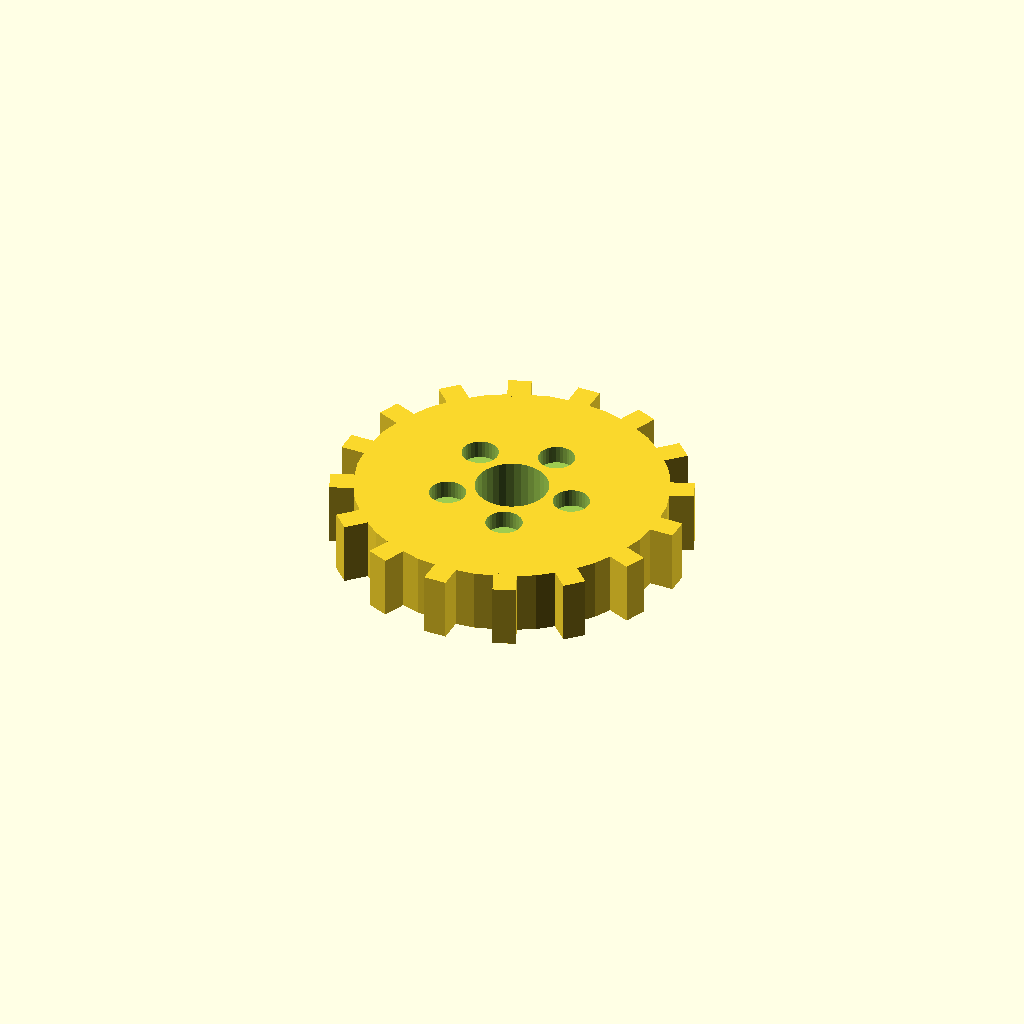
Cell 1: rendered with the file's own defaults.
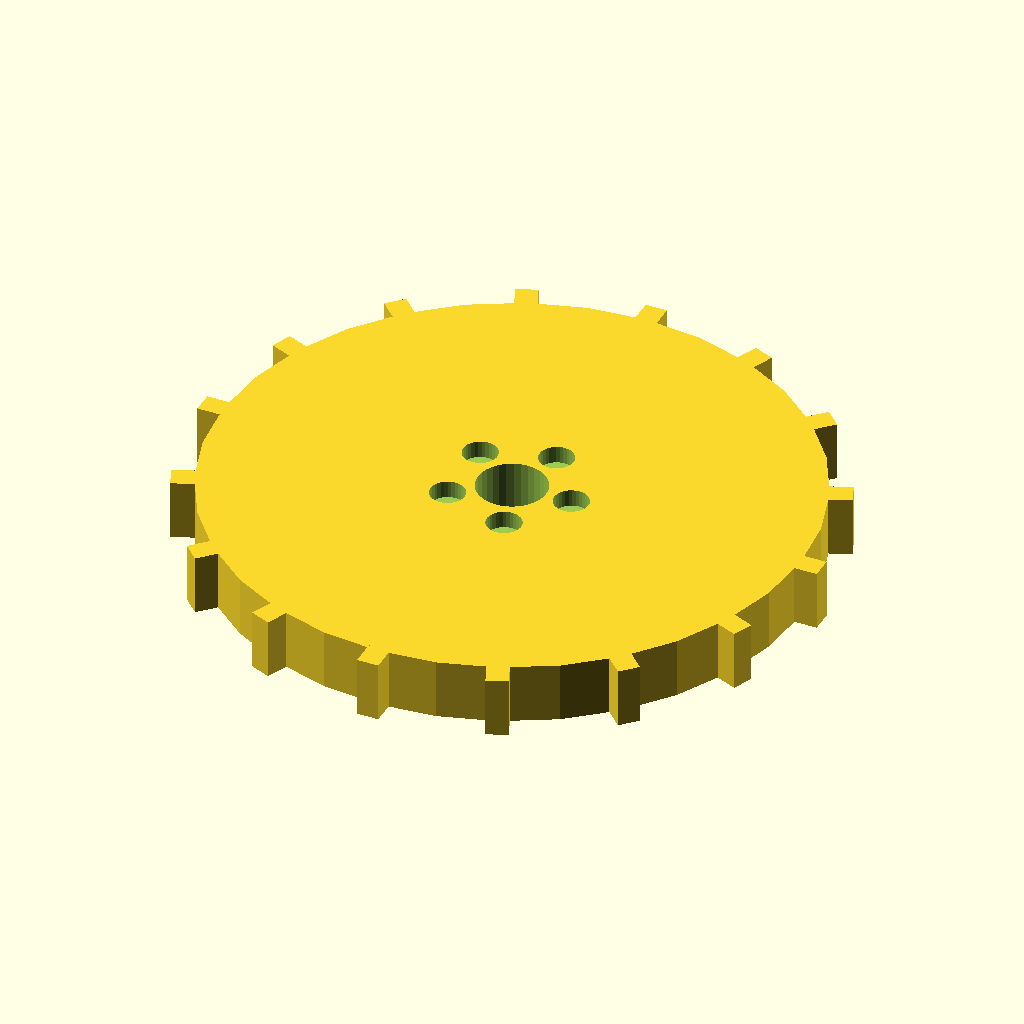
Cell 2: the same model with disc_r = 68.
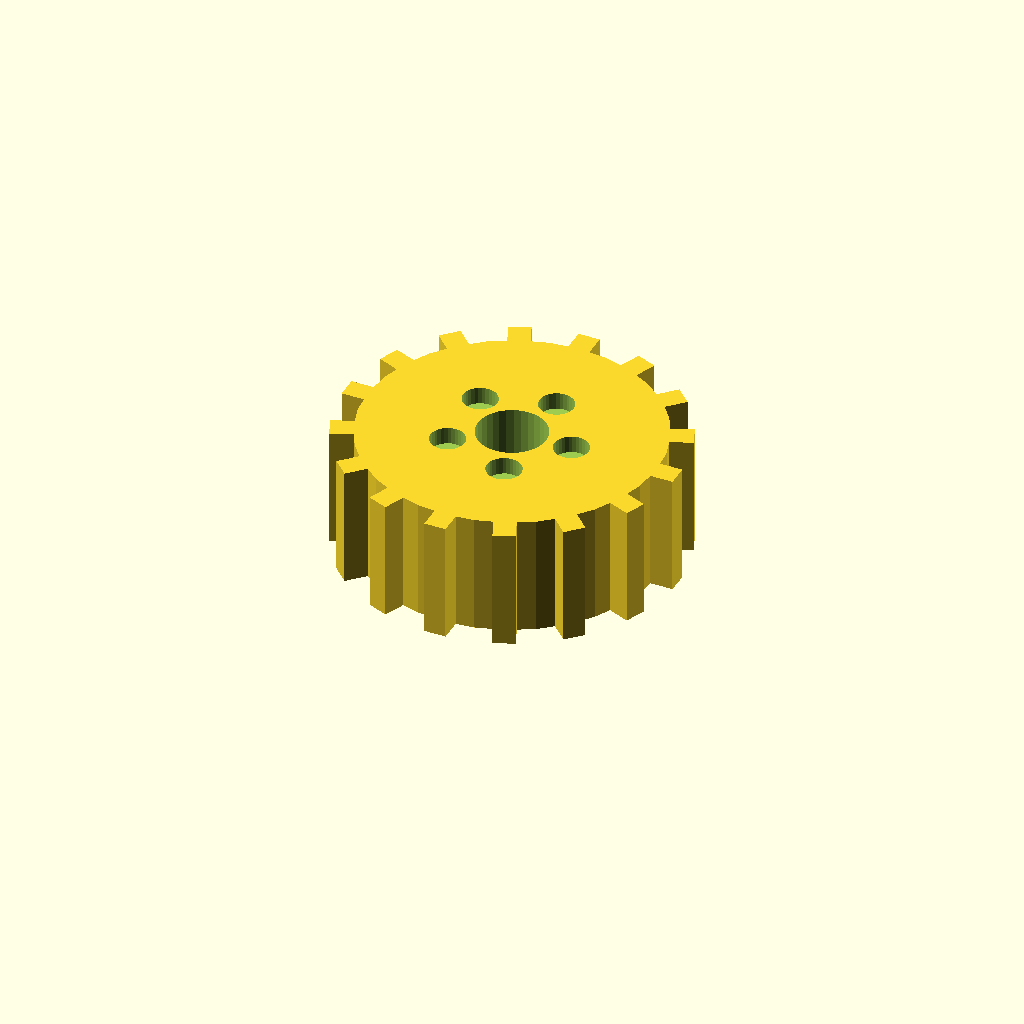
Cell 3: the same model with disc_t = 28.
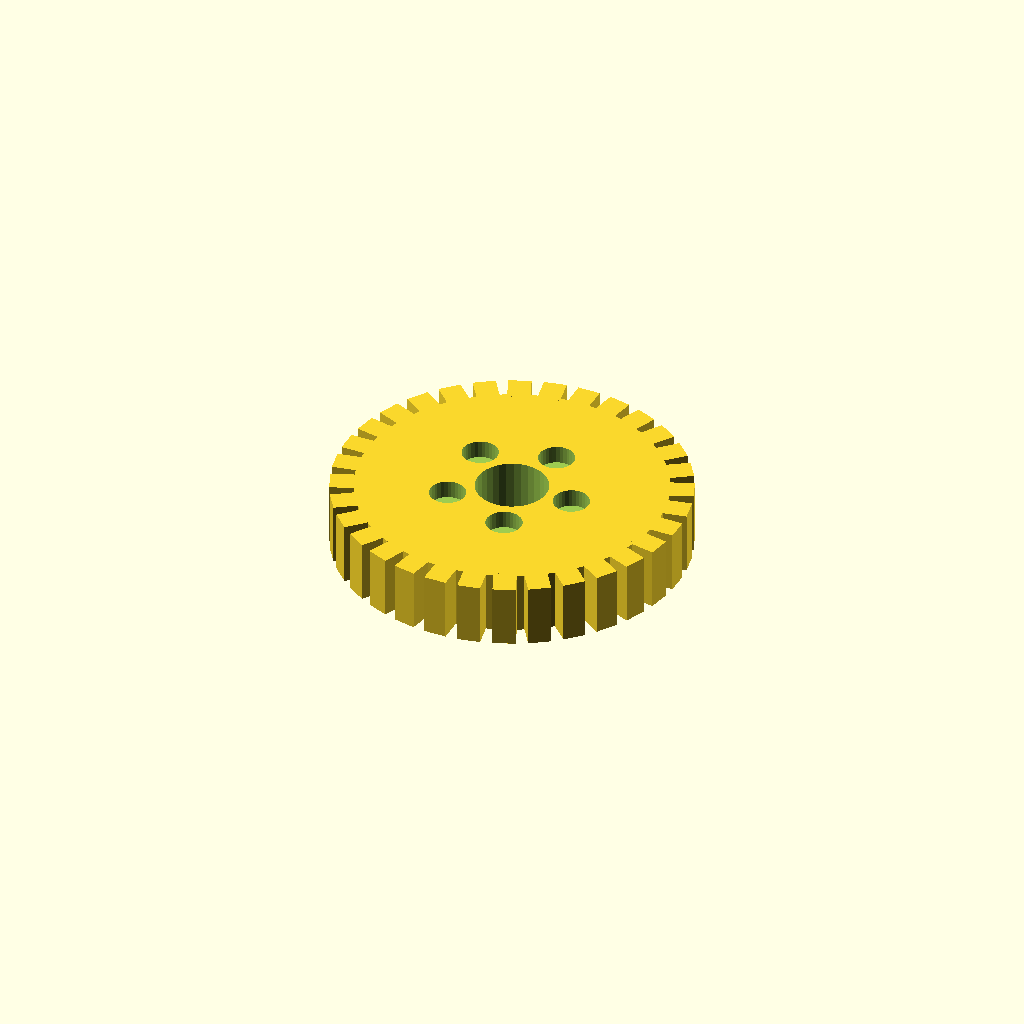
Cell 4: n_teeth = 32 (everything else at default).
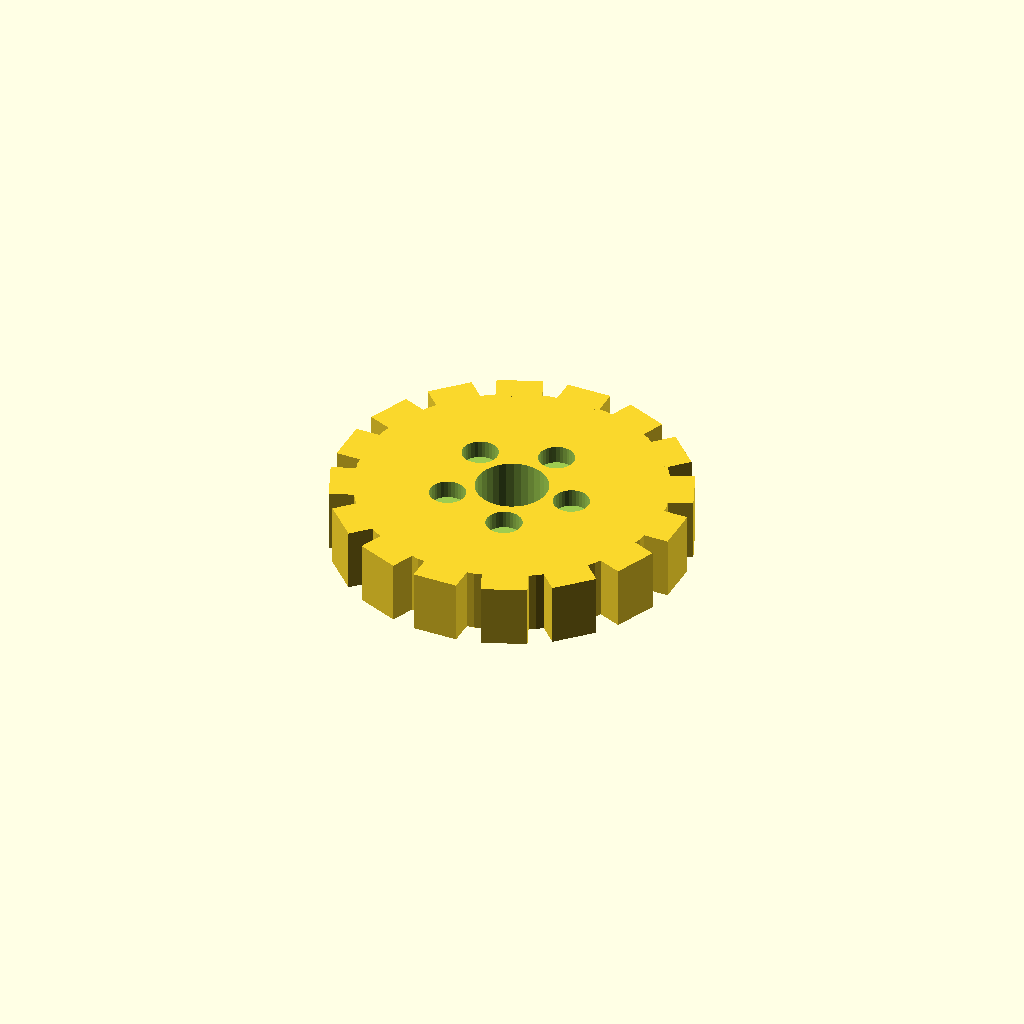
Cell 5 — tooth_w set to 10, the other parameters unchanged.
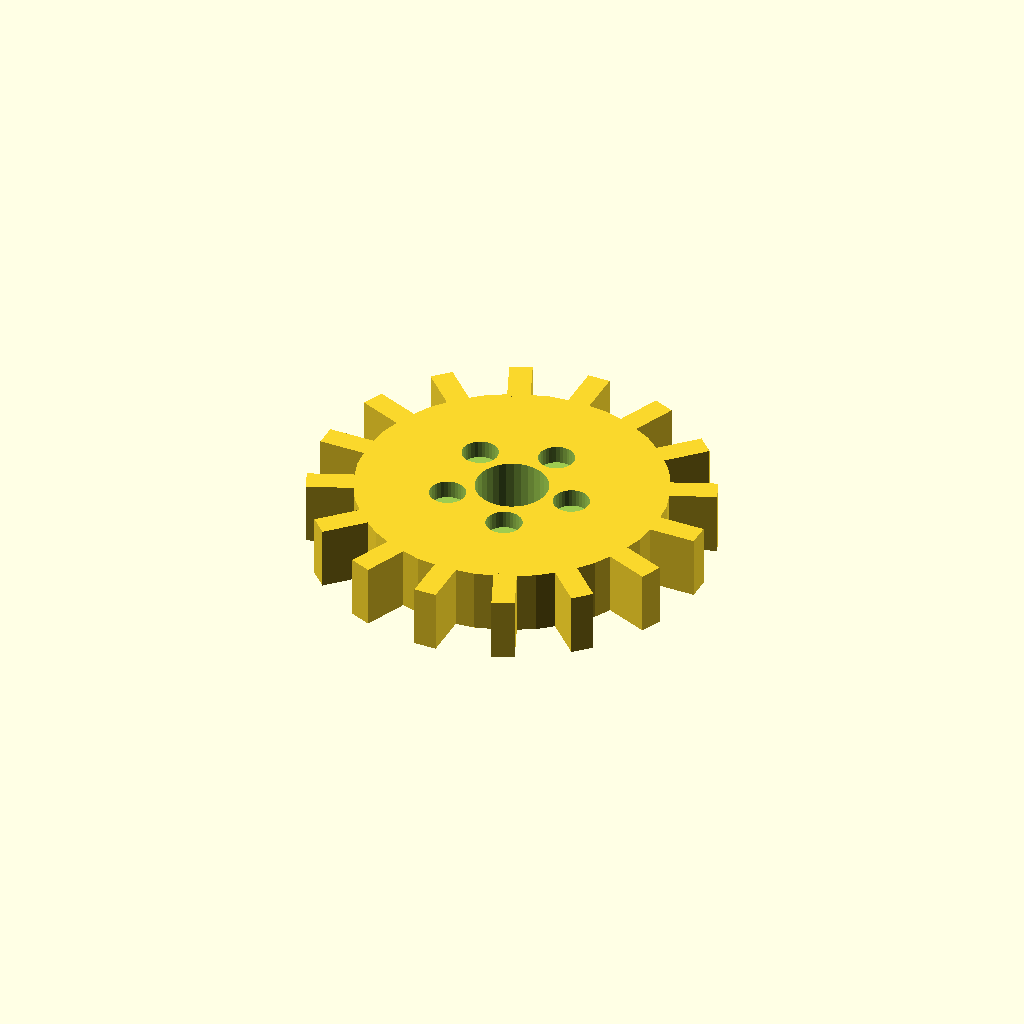
Cell 6 — tooth_h set to 10, the other parameters unchanged.
One fixed orthographic camera (rotation 55°, 0°, 25°; colour scheme Cornfield) for every cell.
OpenSCAD source file optional_data/data/solid3/spurblank/part_0126.scad:
$fn = 32;

// ----------------------------------------------------------------------
// Spur blank: lightened gear blank
// ----------------------------------------------------------------------

// --- parameters (mm) ---
disc_r = 34;              // blank root radius
disc_t = 14;              // blank thickness
n_teeth = 16;             // stub tooth count
tooth_w = 5;              // tooth width at the root
tooth_h = 5;              // tooth height above the root
bore_r = 8;               // central bore radius
ring_r = 14;              // lightening pocket ring radius
pocket_r = 4;             // lightening pocket radius

out_r = disc_r + tooth_h;  // tip radius
bbox_x = 78.0;  // measured width over the teeth
bbox_y = 78.0;  // measured depth over the teeth

difference() {
union() {
  cylinder(r = disc_r, h = disc_t);
  for (i = [0 : n_teeth - 1])
    rotate([0, 0, i * 360 / n_teeth])
      translate([disc_r - 1, -tooth_w / 2, 0])
        cube([tooth_h + 1, tooth_w, disc_t]);
}
  translate([0, 0, -1]) cylinder(r = bore_r, h = disc_t + 2);
  for (i = [0 : 5])
    rotate([0, 0, i * 72])
      translate([ring_r, 0, disc_t - 4])
        cylinder(r = pocket_r, h = 5);
}
Customizer parameters (derived from the source; name, type, default, range or options):
disc_r: number, default 34
disc_t: number, default 14
n_teeth: number, default 16
tooth_w: number, default 5
tooth_h: number, default 5
bore_r: number, default 8
ring_r: number, default 14
pocket_r: number, default 4
bbox_x: number, default 78
bbox_y: number, default 78
